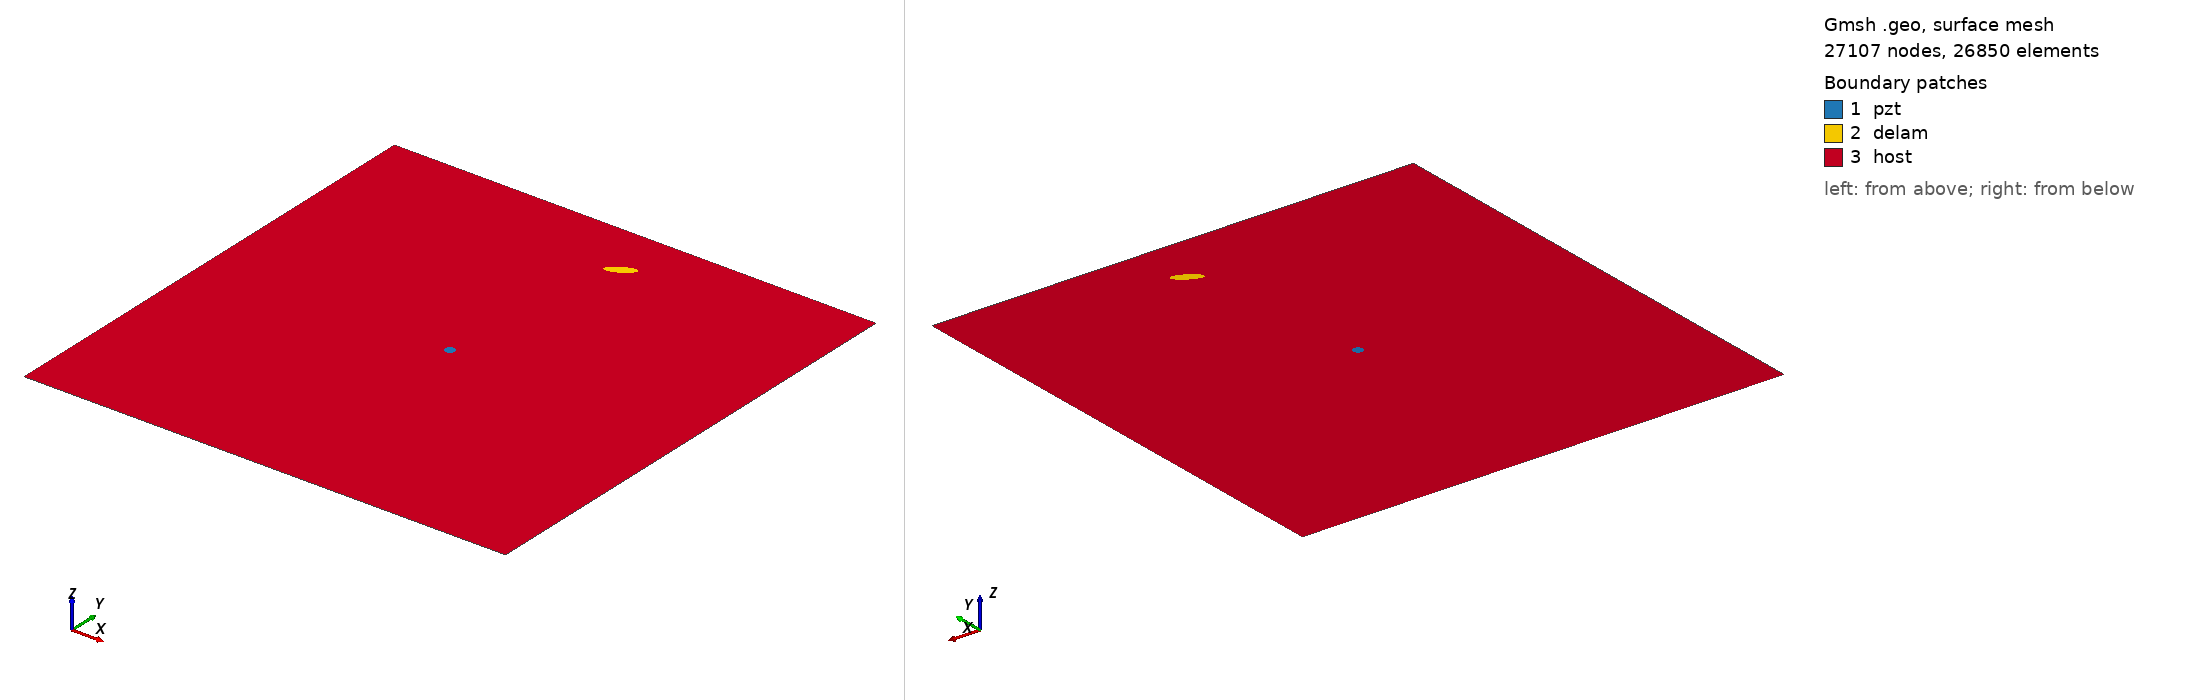

Gmsh geometry script, surface-meshed: 27107 nodes, 26850 surface elements. Boundary patches (legend numbers): 1 pzt, 2 delam, 3 host. Left view from above one corner, right view from below the opposite corner. Legend entries are the model's physical surfaces. The drawing asked Gmsh for element sizes between 1% and 20% of the model's largest extent; the script's own settings can give other sizes.

=== delam1_position_no_86_a_15mm_b_5mm_angle_30.geo (drawn) ===
SetFactory("OpenCASCADE");
L=0.500000; 
W=0.500000; 
a=0.015000; 
b=0.005000; 
x=0.277778; 
y=0.444444; 
alpha=0.166667 *Pi; 
r=0.005000; 
xpzt=0.250000; 
ypzt=0.250000; 
//+
Point(1) = {0, 0, 0, 1.0};
//+
Point(2) = {L, 0, 0, 1.0};
//+
Point(3) = {L, W, 0, 1.0};
//+
Point(4) = {0, W, 0, 1.0};
//+
Line(1) = {1, 2};
//+
Line(2) = {2, 3};
//+
Line(3) = {3, 4};
//+
Line(4) = {4, 1};
//+
Circle(5) = {xpzt, ypzt, -0, r, 0, 2*Pi};
//+
Ellipse(6) = {x, y, -0, a, b, 0, 2*Pi};
//+
Rotate {{0, 0, 1}, {x, y, 0}, alpha} {
  Curve{6}; 
}
//+
Curve Loop(1) = {4, 1, 2, 3};
//+
Curve Loop(2) = {6};
//+
Curve Loop(3) = {5};
//+
Curve Loop(4) = {6};
//+
Curve Loop(5) = {5};
//+
Plane Surface(1) = {5};
//+
Plane Surface(2) = {4};
//+
Plane Surface(3) = {1, 2, 3};
//+
Point(9) = {xpzt, ypzt, 0, 1.0};
//+
Point{9} In Surface {1};// mesh node at centre of pzt
//+
Physical Surface("pzt") = {1};
//+
Physical Surface("delam") = {2};
//+
Physical Surface("host") = {3};

Mesh.Algorithm = 6; // Frontal
Mesh.CharacteristicLengthFactor = 0.080000;
Mesh.CharacteristicLengthMin = 0.001000;
Mesh.CharacteristicLengthMax = 0.200000;
Mesh.RecombineAll = 1; // Apply recombination algorithm
Mesh.SubdivisionAlgorithm = 1; // 1: all quadrangles
Mesh.Smoothing = 1;
